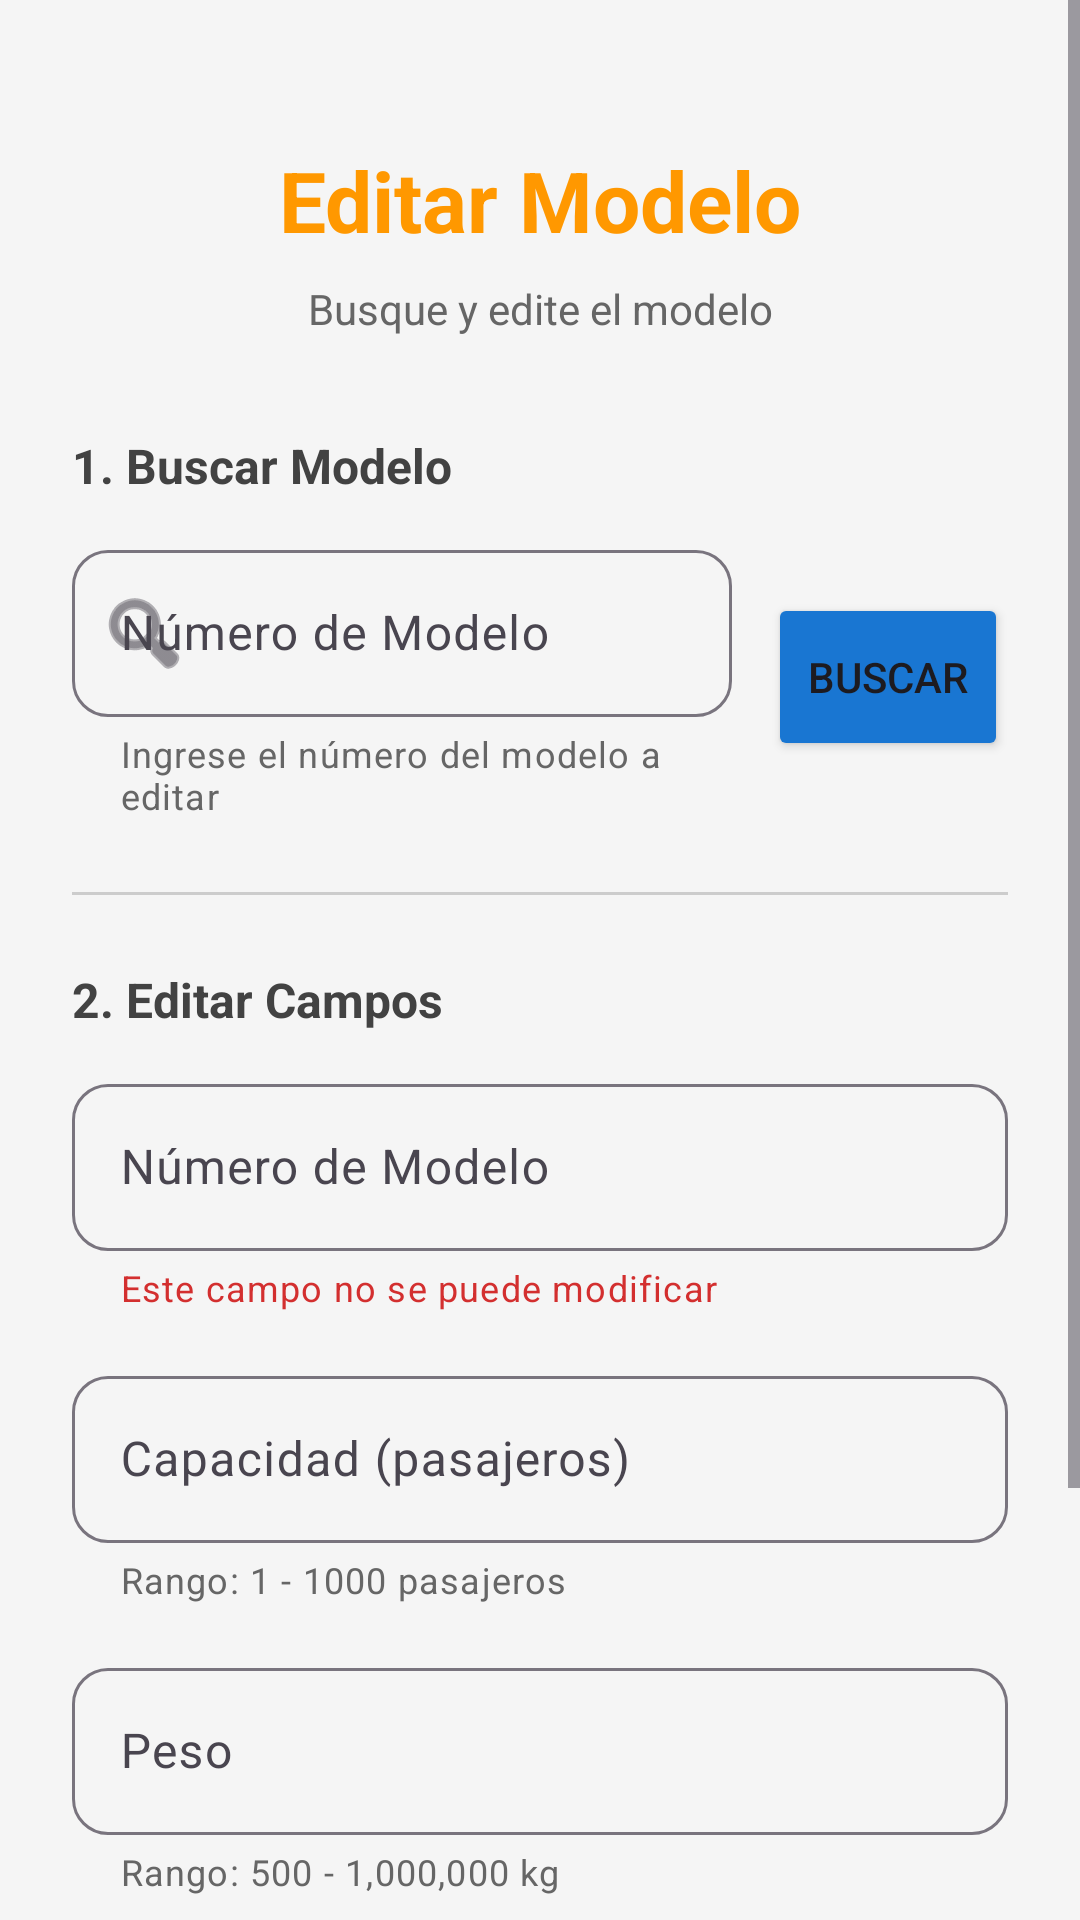

Here is an Android app screen rendered from its layout file. Give the layout XML and the strings, colors and styles it references.
<!-- AndroidManifest.xml: application theme Theme.Proyecto_Final_Taller_BD_Android -->
<!-- res/layout/activity_editar_modelo.xml -->
<?xml version="1.0" encoding="utf-8"?>
<ScrollView xmlns:android="http://schemas.android.com/apk/res/android"
    xmlns:app="http://schemas.android.com/apk/res-auto"
    xmlns:tools="http://schemas.android.com/tools"
    android:layout_width="match_parent"
    android:layout_height="match_parent"
    android:background="#F5F5F5"
    android:fillViewport="true">

    <androidx.constraintlayout.widget.ConstraintLayout
        android:layout_width="match_parent"
        android:layout_height="wrap_content"
        android:padding="24dp">

        <TextView
            android:id="@+id/tvTitulo"
            android:layout_width="wrap_content"
            android:layout_height="wrap_content"
            android:text="Editar Modelo"
            android:textSize="28sp"
            android:textStyle="bold"
            android:textColor="#FF9800"
            android:layout_marginTop="24dp"
            app:layout_constraintTop_toTopOf="parent"
            app:layout_constraintStart_toStartOf="parent"
            app:layout_constraintEnd_toEndOf="parent" />

        <TextView
            android:id="@+id/tvSubtitulo"
            android:layout_width="wrap_content"
            android:layout_height="wrap_content"
            android:text="Busque y edite el modelo"
            android:textSize="14sp"
            android:textColor="#666666"
            android:layout_marginTop="8dp"
            app:layout_constraintTop_toBottomOf="@id/tvTitulo"
            app:layout_constraintStart_toStartOf="parent"
            app:layout_constraintEnd_toEndOf="parent" />

        <TextView
            android:id="@+id/tvBuscarTitulo"
            android:layout_width="wrap_content"
            android:layout_height="wrap_content"
            android:text="1. Buscar Modelo"
            android:textSize="16sp"
            android:textStyle="bold"
            android:textColor="#424242"
            android:layout_marginTop="32dp"
            app:layout_constraintTop_toBottomOf="@id/tvSubtitulo"
            app:layout_constraintStart_toStartOf="parent" />

        <com.google.android.material.textfield.TextInputLayout
            android:id="@+id/tilBuscar"
            style="@style/Widget.Material3.TextInputLayout.OutlinedBox"
            android:layout_width="0dp"
            android:layout_height="wrap_content"
            android:hint="Número de Modelo"
            android:layout_marginTop="12dp"
            app:boxBackgroundMode="outline"
            app:boxCornerRadiusTopStart="12dp"
            app:boxCornerRadiusTopEnd="12dp"
            app:boxCornerRadiusBottomStart="12dp"
            app:boxCornerRadiusBottomEnd="12dp"
            app:helperText="Ingrese el número del modelo a editar"
            app:helperTextTextColor="#666666"
            app:startIconDrawable="@android:drawable/ic_menu_search"
            app:layout_constraintTop_toBottomOf="@id/tvBuscarTitulo"
            app:layout_constraintStart_toStartOf="parent"
            app:layout_constraintEnd_toStartOf="@id/btnBuscar">

            <com.google.android.material.textfield.TextInputEditText
                android:id="@+id/etBuscar"
                android:layout_width="match_parent"
                android:layout_height="wrap_content"
                android:inputType="text"
                android:maxLength="20"
                android:maxLines="1"
                tools:text="A320" />

        </com.google.android.material.textfield.TextInputLayout>

        <Button
            android:id="@+id/btnBuscar"
            android:layout_width="80dp"
            android:layout_height="56dp"
            android:text="Buscar"
            android:textSize="14sp"
            android:paddingVertical="8dp"
            android:backgroundTint="#1976D2"
            android:layout_marginStart="12dp"
            app:cornerRadius="12dp"
            app:layout_constraintTop_toTopOf="@id/tilBuscar"
            app:layout_constraintBottom_toBottomOf="@id/tilBuscar"
            app:layout_constraintStart_toEndOf="@id/tilBuscar"
            app:layout_constraintEnd_toEndOf="parent" />

        <View
            android:id="@+id/lineaSeparadora"
            android:layout_width="0dp"
            android:layout_height="1dp"
            android:background="#CCCCCC"
            android:layout_marginTop="24dp"
            app:layout_constraintTop_toBottomOf="@id/tilBuscar"
            app:layout_constraintStart_toStartOf="parent"
            app:layout_constraintEnd_toEndOf="parent" />

        <TextView
            android:id="@+id/tvEditarTitulo"
            android:layout_width="wrap_content"
            android:layout_height="wrap_content"
            android:text="2. Editar Campos"
            android:textSize="16sp"
            android:textStyle="bold"
            android:textColor="#424242"
            android:layout_marginTop="24dp"
            app:layout_constraintTop_toBottomOf="@id/lineaSeparadora"
            app:layout_constraintStart_toStartOf="parent" />

        <com.google.android.material.textfield.TextInputLayout
            android:id="@+id/tilModelNumber"
            style="@style/Widget.Material3.TextInputLayout.OutlinedBox"
            android:layout_width="0dp"
            android:layout_height="wrap_content"
            android:hint="Número de Modelo"
            android:layout_marginTop="12dp"
            app:boxBackgroundMode="outline"
            app:boxCornerRadiusTopStart="12dp"
            app:boxCornerRadiusTopEnd="12dp"
            app:boxCornerRadiusBottomStart="12dp"
            app:boxCornerRadiusBottomEnd="12dp"
            app:helperText="Este campo no se puede modificar"
            app:helperTextTextColor="#D32F2F"
            app:layout_constraintTop_toBottomOf="@id/tvEditarTitulo"
            app:layout_constraintStart_toStartOf="parent"
            app:layout_constraintEnd_toEndOf="parent">

            <com.google.android.material.textfield.TextInputEditText
                android:id="@+id/etModelNumber"
                android:layout_width="match_parent"
                android:layout_height="wrap_content"
                android:enabled="false"
                android:inputType="none"
                android:textColor="#666666"
                android:maxLines="1" />

        </com.google.android.material.textfield.TextInputLayout>

        <com.google.android.material.textfield.TextInputLayout
            android:id="@+id/tilCapacidad"
            style="@style/Widget.Material3.TextInputLayout.OutlinedBox"
            android:layout_width="0dp"
            android:layout_height="wrap_content"
            android:hint="Capacidad (pasajeros)"
            android:layout_marginTop="16dp"
            app:boxBackgroundMode="outline"
            app:boxCornerRadiusTopStart="12dp"
            app:boxCornerRadiusTopEnd="12dp"
            app:boxCornerRadiusBottomStart="12dp"
            app:boxCornerRadiusBottomEnd="12dp"
            app:helperText="Rango: 1 - 1000 pasajeros"
            app:helperTextTextColor="#666666"
            app:suffixText="pasajeros"
            app:layout_constraintTop_toBottomOf="@id/tilModelNumber"
            app:layout_constraintStart_toStartOf="parent"
            app:layout_constraintEnd_toEndOf="parent">

            <com.google.android.material.textfield.TextInputEditText
                android:id="@+id/etCapacidad"
                android:layout_width="match_parent"
                android:layout_height="wrap_content"
                android:inputType="number"
                android:maxLines="1" />

        </com.google.android.material.textfield.TextInputLayout>

        <com.google.android.material.textfield.TextInputLayout
            android:id="@+id/tilPeso"
            style="@style/Widget.Material3.TextInputLayout.OutlinedBox"
            android:layout_width="0dp"
            android:layout_height="wrap_content"
            android:hint="Peso"
            android:layout_marginTop="16dp"
            app:boxBackgroundMode="outline"
            app:boxCornerRadiusTopStart="12dp"
            app:boxCornerRadiusTopEnd="12dp"
            app:boxCornerRadiusBottomStart="12dp"
            app:boxCornerRadiusBottomEnd="12dp"
            app:helperText="Rango: 500 - 1,000,000 kg"
            app:helperTextTextColor="#666666"
            app:suffixText="kg"
            app:layout_constraintTop_toBottomOf="@id/tilCapacidad"
            app:layout_constraintStart_toStartOf="parent"
            app:layout_constraintEnd_toEndOf="parent">

            <com.google.android.material.textfield.TextInputEditText
                android:id="@+id/etPeso"
                android:layout_width="match_parent"
                android:layout_height="wrap_content"
                android:inputType="numberDecimal"
                android:maxLines="1" />

        </com.google.android.material.textfield.TextInputLayout>

        <TextView
            android:id="@+id/tvMensaje"
            android:layout_width="0dp"
            android:layout_height="wrap_content"
            android:text=""
            android:textSize="14sp"
            android:textColor="#D32F2F"
            android:padding="12dp"
            android:background="#FFEBEE"
            android:visibility="gone"
            android:layout_marginTop="24dp"
            app:layout_constraintTop_toBottomOf="@id/tilPeso"
            app:layout_constraintStart_toStartOf="parent"
            app:layout_constraintEnd_toEndOf="parent" />

        <Button
            android:id="@+id/btnActualizar"
            android:layout_width="0dp"
            android:layout_height="wrap_content"
            android:text="Actualizar Modelo"
            android:textSize="18sp"
            android:paddingVertical="16dp"
            android:backgroundTint="#4CAF50"
            android:enabled="false"
            android:layout_marginTop="24dp"
            app:cornerRadius="12dp"
            app:layout_constraintTop_toBottomOf="@id/tvMensaje"
            app:layout_constraintStart_toStartOf="parent"
            app:layout_constraintEnd_toEndOf="parent" />

        <Button
            android:id="@+id/btnCancelar"
            android:layout_width="0dp"
            android:layout_height="wrap_content"
            android:text="Cancelar"
            android:textSize="16sp"
            android:paddingVertical="14dp"
            android:backgroundTint="#757575"
            android:layout_marginTop="16dp"
            android:layout_marginBottom="24dp"
            app:cornerRadius="12dp"
            app:layout_constraintTop_toBottomOf="@id/btnActualizar"
            app:layout_constraintStart_toStartOf="parent"
            app:layout_constraintEnd_toEndOf="parent"
            app:layout_constraintBottom_toBottomOf="parent" />

    </androidx.constraintlayout.widget.ConstraintLayout>

</ScrollView>
<!-- resources referenced by this layout -->
<resources>
  <style name="Theme.Proyecto_Final_Taller_BD_Android" parent="Base.Theme.Proyecto_Final_Taller_BD_Android" />
  <style name="Base.Theme.Proyecto_Final_Taller_BD_Android" parent="Theme.Material3.DayNight.NoActionBar">
          
          
      </style>
</resources>
